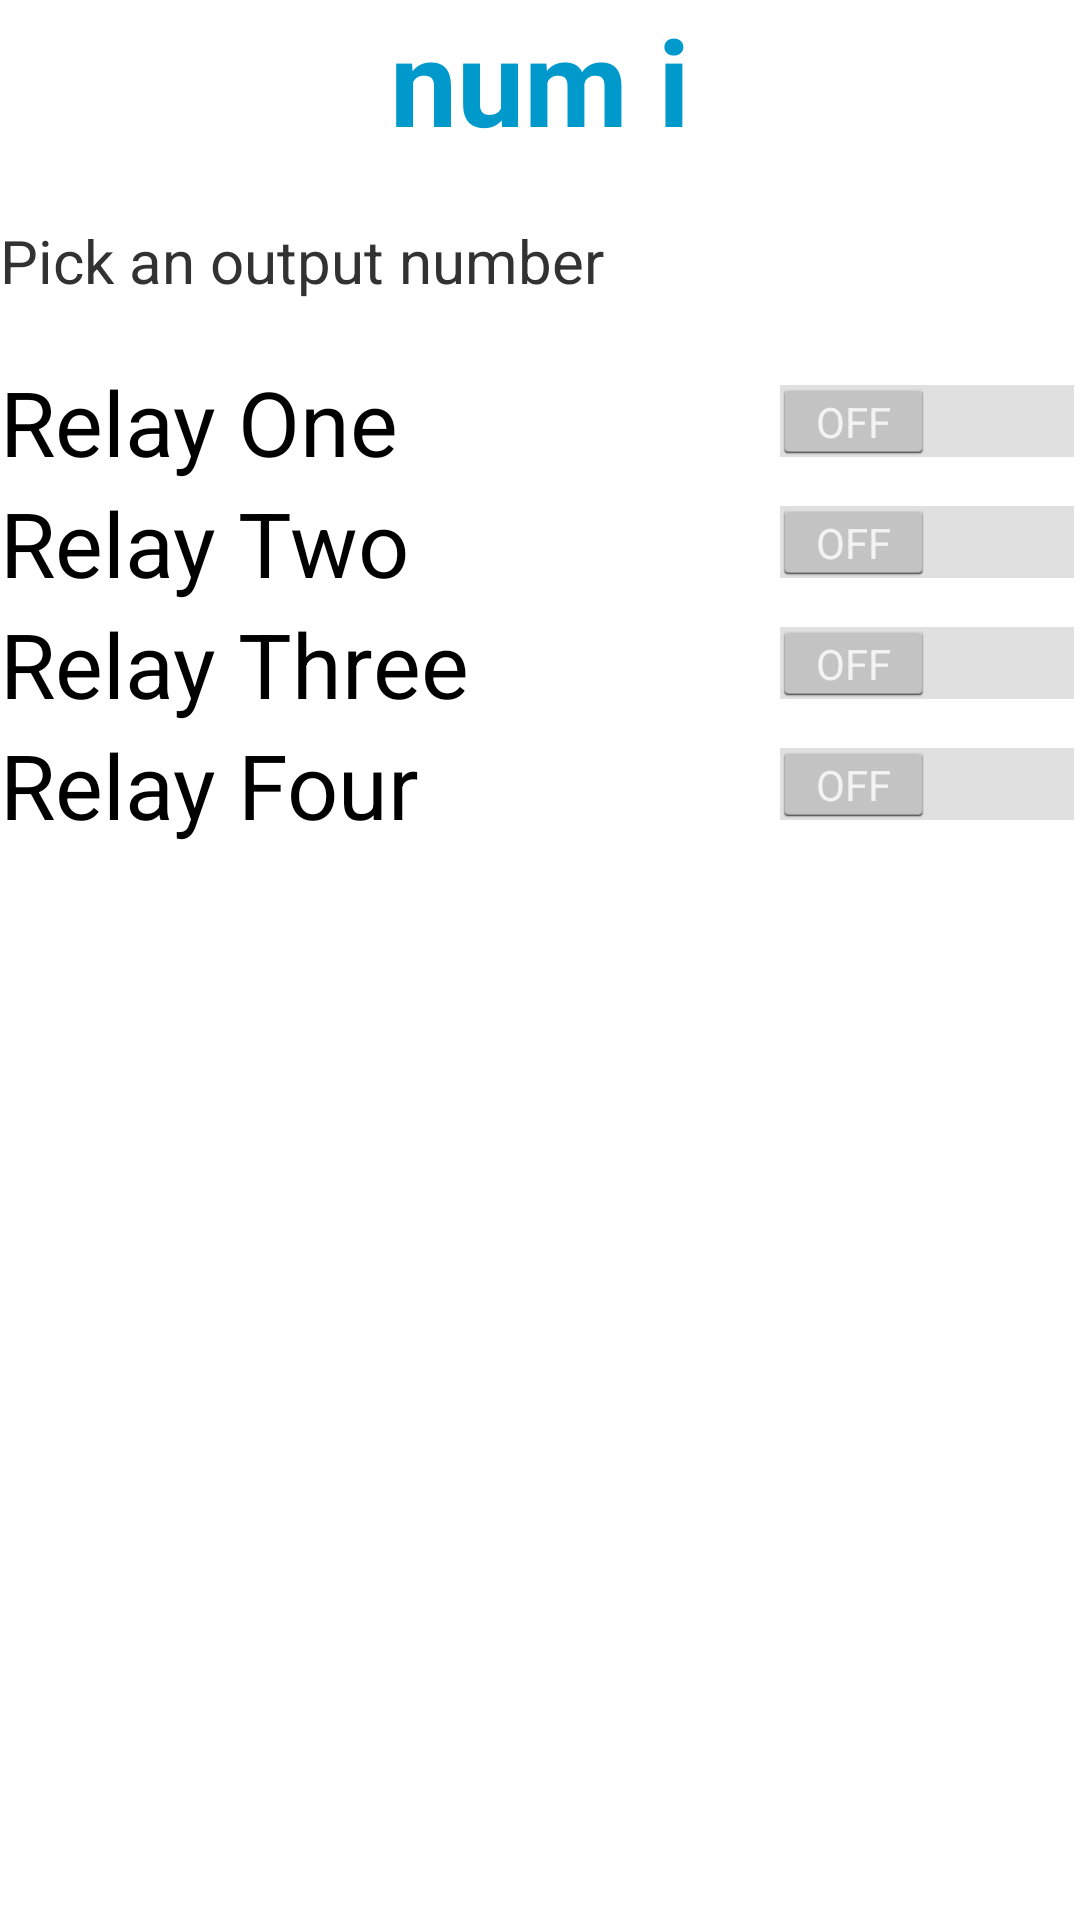

Write the Android layout XML for this screen, with the resource values it uses.
<!-- AndroidManifest.xml: application theme AppTheme -->
<!-- res/layout/bt2main1.xml -->
<?xml version="1.0" encoding="utf-8"?>
<RelativeLayout xmlns:android="http://schemas.android.com/apk/res/android"
    android:layout_width="match_parent"
    android:layout_height="match_parent"
    android:clickable="false">

    <TextView
        android:layout_width="match_parent"
        android:layout_height="wrap_content"
        android:text="num i"
        android:textSize="@dimen/title"
        android:gravity="center_horizontal"
        android:textStyle="bold"
        android:textColor="@color/titleText"
        android:id="@+id/textView1" />


    <TextView
        android:layout_marginTop="20dp"
        android:layout_width="match_parent"
        android:layout_height="wrap_content"
        android:text="@string/onesubhead"
        android:textSize="@dimen/subhead"
        android:id="@+id/subHead"
        android:layout_below="@+id/textView1"
        android:layout_alignParentLeft="true" />

    // switch 1

    <Switch
        android:layout_width="match_parent"
        android:layout_height="wrap_content"
        android:text="Relay One"
        android:textSize="30sp"
        android:id="@+id/switch1"
        android:layout_below="@+id/subHead"
        android:layout_alignParentRight="true"
        android:layout_marginTop="20dp" />

    // switch 2

    <Switch
        android:layout_width="match_parent"
        android:layout_height="wrap_content"
        android:text="Relay Two"
        android:textSize="30sp"
        android:id="@+id/switch2"
        android:layout_below="@+id/switch1"
        android:layout_alignParentRight="true" />

    // switch 3

    <Switch
        android:layout_width="match_parent"
        android:layout_height="wrap_content"
        android:text="Relay Three"
        android:textSize="30sp"
        android:id="@+id/switch3"
        android:layout_below="@+id/switch2"
        android:layout_alignParentRight="true" />

    // switch 4

    <Switch
        android:layout_width="match_parent"
        android:layout_height="wrap_content"
        android:text="Relay Four"
        android:textSize="30sp"
        android:id="@+id/switch4"
        android:layout_below="@+id/switch3"
        android:layout_alignParentRight="true" />

    // Arduino textView

    <TextView
        android:id="@+id/txtArduino"
        android:layout_width="fill_parent"
        android:layout_height="wrap_content"
        android:layout_alignParentLeft="true"
        android:layout_below="@+id/switch4"
        android:text="" />


</RelativeLayout>
<!-- resources referenced by this layout -->
<resources>
  <color name="titleText">#ff0099cc</color>
  <dimen name="subhead">20dp</dimen>
  <dimen name="title">40dp</dimen>
  <string name="onesubhead">Pick an output number</string>
  <style name="AppTheme" parent="android:Theme.Holo.Light">
          
      </style>
</resources>
